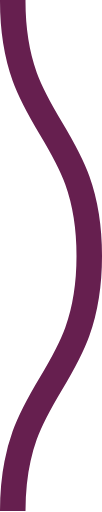
t = 0.00 s
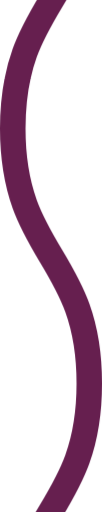
t = 0.08 s
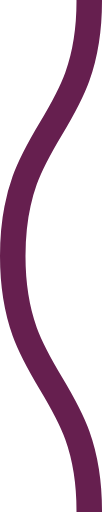
t = 0.15 s
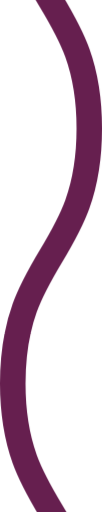
t = 0.23 s

The animated SVG that drew these frames (rendered in a browser with its animation timeline set to each time). Animation: 1 CSS @keyframes rule; one cycle of 0.30 s, repeats indefinitely.

<svg xmlns="http://www.w3.org/2000/svg" xmlns:xlink="http://www.w3.org/1999/xlink" xmlns:ev="http://www.w3.org/2001/xml-events" viewBox="0 0 4 20">

    <path fill="none" stroke="#661f4f" stroke-width="1" class="st0" d="M0.5,0 c 0,5, 3,5, 3,10 s -3,5,-3,10 c 0,5, 3,5, 3,10 s -3,5,-3,10" />

        <style type="text/css">
        .st0 {
            animation: shift 0.3s linear infinite;
        }
        @keyframes shift {
            from {
                transform: translateY(-20px);
            }
            to {
                transform: translateY(0);
            }
        }
        @media (prefers-reduced-motion: reduce) {
          .st0 {
            animation: none;
          }
        }
        </style>
</svg>
